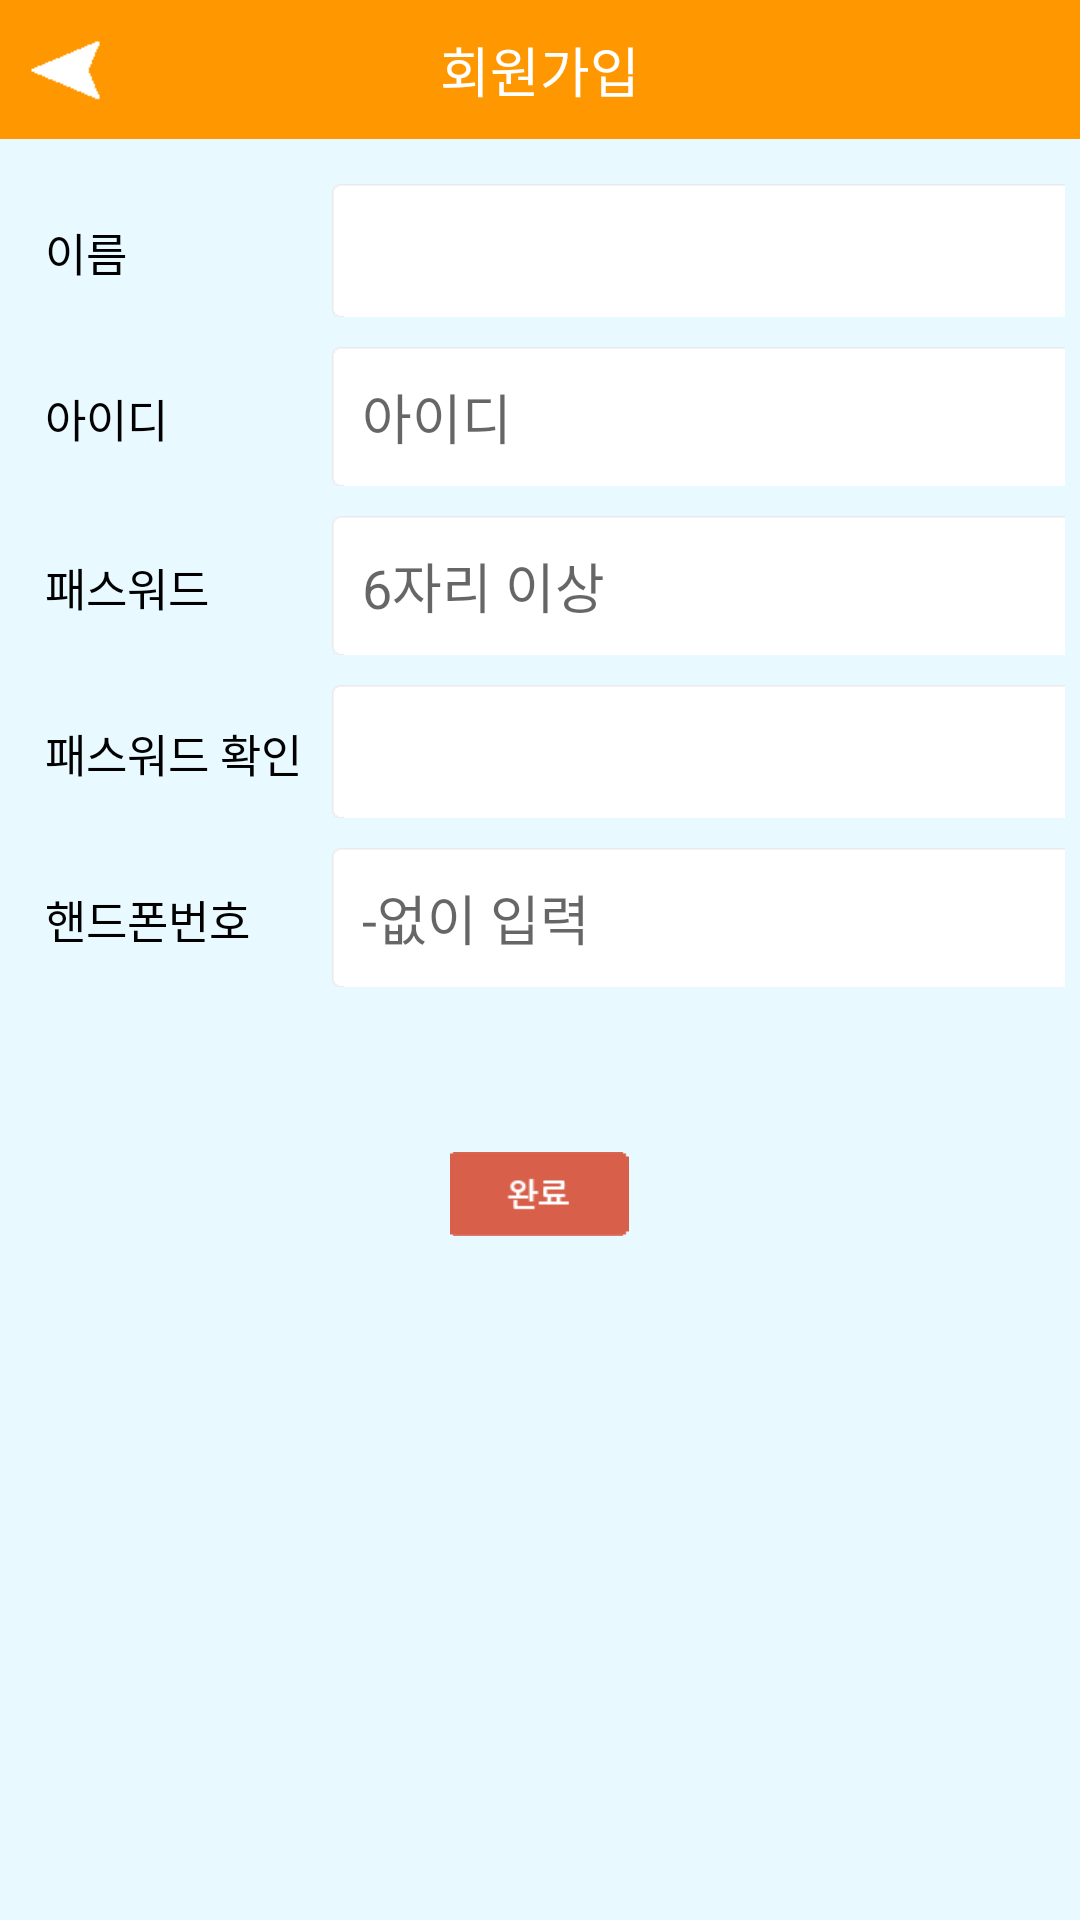

Android layout source for this screen:
<!-- AndroidManifest.xml: application theme AppTheme -->
<!-- res/layout/signin.xml -->
<?xml version="1.0" encoding="utf-8"?>

<LinearLayout xmlns:android="http://schemas.android.com/apk/res/android"
    android:layout_width="match_parent"
    android:layout_height="match_parent"
    android:background="#E8F9FF"
    android:orientation="vertical" >

    <RelativeLayout
        android:id="@+id/signin_title_layout"
        android:layout_width="match_parent"
        android:layout_height="wrap_content"
        android:background="#FF9800" >

        <TextView
            android:id="@+id/signin_title_tv"
            android:layout_width="wrap_content"
            android:layout_height="wrap_content"
            android:layout_centerInParent="true"
            android:padding="10dp"
            android:text="회원가입"
            android:textColor="#FFFFFF"
            android:textSize="18sp" />

        <ImageView
            android:id="@+id/signin_title_back_but"
            android:layout_width="wrap_content"
            android:layout_height="wrap_content"
            android:layout_centerVertical="true"
            android:padding="10dp"
            android:src="@drawable/btn_back" />

    </RelativeLayout>

    <TableLayout
        android:layout_width="match_parent"
        android:layout_height="wrap_content"
        android:stretchColumns="1"
        android:layout_marginTop="10dp" >

        <TableRow
            android:layout_width="match_parent"
            android:layout_height="wrap_content"
            android:padding="5dp" >

            <TextView
                android:layout_width="wrap_content"
                android:layout_height="wrap_content"
                android:padding="10dp"
                android:text="이름"
                android:textColor="#000000"
                android:textSize="15sp" />

            <EditText
                android:id="@+id/signin_name_et"
                android:layout_width="match_parent"
                android:layout_height="wrap_content"
                android:background="@drawable/bg_et"
                android:hint=""
                android:padding="10dp" />
        </TableRow>

        <TableRow
            android:layout_width="match_parent"
            android:layout_height="wrap_content"
            android:padding="5dp" >

            <TextView
                android:layout_width="wrap_content"
                android:layout_height="wrap_content"
                android:padding="10dp"
                android:text="아이디"
                android:textColor="#000000"
                android:textSize="15sp" />

            <EditText
                android:id="@+id/signin_id_et"
                android:layout_width="match_parent"
                android:layout_height="wrap_content"
                android:background="@drawable/bg_et"
                android:hint="아이디"
                android:padding="10dp" />
        </TableRow>

        <TableRow
            android:layout_width="match_parent"
            android:layout_height="wrap_content"
            android:padding="5dp" >

            <TextView
                android:layout_width="wrap_content"
                android:layout_height="wrap_content"
                android:padding="10dp"
                android:text="패스워드"
                android:textColor="#000000"
                android:textSize="15sp" />

            <EditText
                android:id="@+id/signin_password_et"
                android:layout_width="match_parent"
                android:layout_height="wrap_content"
                android:background="@drawable/bg_et"
                android:hint="6자리 이상"
                android:inputType="textPassword"
                android:padding="10dp" />
        </TableRow>

        <TableRow
            android:layout_width="match_parent"
            android:layout_height="wrap_content"
            android:padding="5dp" >

            <TextView
                android:layout_width="wrap_content"
                android:layout_height="wrap_content"
                android:padding="10dp"
                android:text="패스워드 확인"
                android:textColor="#000000"
                android:textSize="15sp" />

            <EditText
                android:id="@+id/signin_password_confirm_et"
                android:layout_width="match_parent"
                android:layout_height="wrap_content"
                android:background="@drawable/bg_et"
                android:inputType="textPassword"
                android:padding="10dp" />
        </TableRow>

        <TableRow
            android:layout_width="match_parent"
            android:layout_height="wrap_content"
            android:padding="5dp" >

            <TextView
                android:layout_width="wrap_content"
                android:layout_height="wrap_content"
                android:padding="10dp"
                android:text="핸드폰번호"
                android:textColor="#000000"
                android:textSize="15sp" />

            <EditText
                android:id="@+id/signin_phone_et"
                android:layout_width="match_parent"
                android:layout_height="wrap_content"
                android:background="@drawable/bg_et"
                android:hint="-없이 입력"
                android:inputType="number"
                android:padding="10dp" />
        </TableRow>
    </TableLayout>

    <LinearLayout
        android:layout_width="match_parent"
        android:layout_height="wrap_content"
        android:layout_marginLeft="20dp"
        android:layout_marginRight="20dp"
        android:layout_marginTop="30dp"
        android:weightSum="2" >
    </LinearLayout>

    <ImageView
        android:id="@+id/signin_confirm_but"
        android:layout_width="wrap_content"
        android:layout_height="wrap_content"
        android:src="@drawable/button_done"
        android:layout_gravity="center_horizontal"
        android:padding="10dp"
        android:layout_marginTop="10dp" />

</LinearLayout>
<!-- resources referenced by this layout -->
<resources>
  <!-- drawable btn_back: png bitmap (drawable-xhdpi, 1138 bytes) -->
  <!-- drawable button_done: png bitmap (drawable-xhdpi, 1585 bytes) -->
  <style name="AppTheme" parent="Theme.AppCompat.Light.DarkActionBar">
          
          <item name="colorPrimary">@color/colorPrimary</item>
          <item name="colorPrimaryDark">@color/colorPrimaryDark</item>
          <item name="colorAccent">@color/colorAccent</item>
      </style>
  <color name="colorPrimary">#FF9800</color>
  <color name="colorPrimaryDark">#FF9800</color>
  <color name="colorAccent">#FF4081</color>
</resources>
